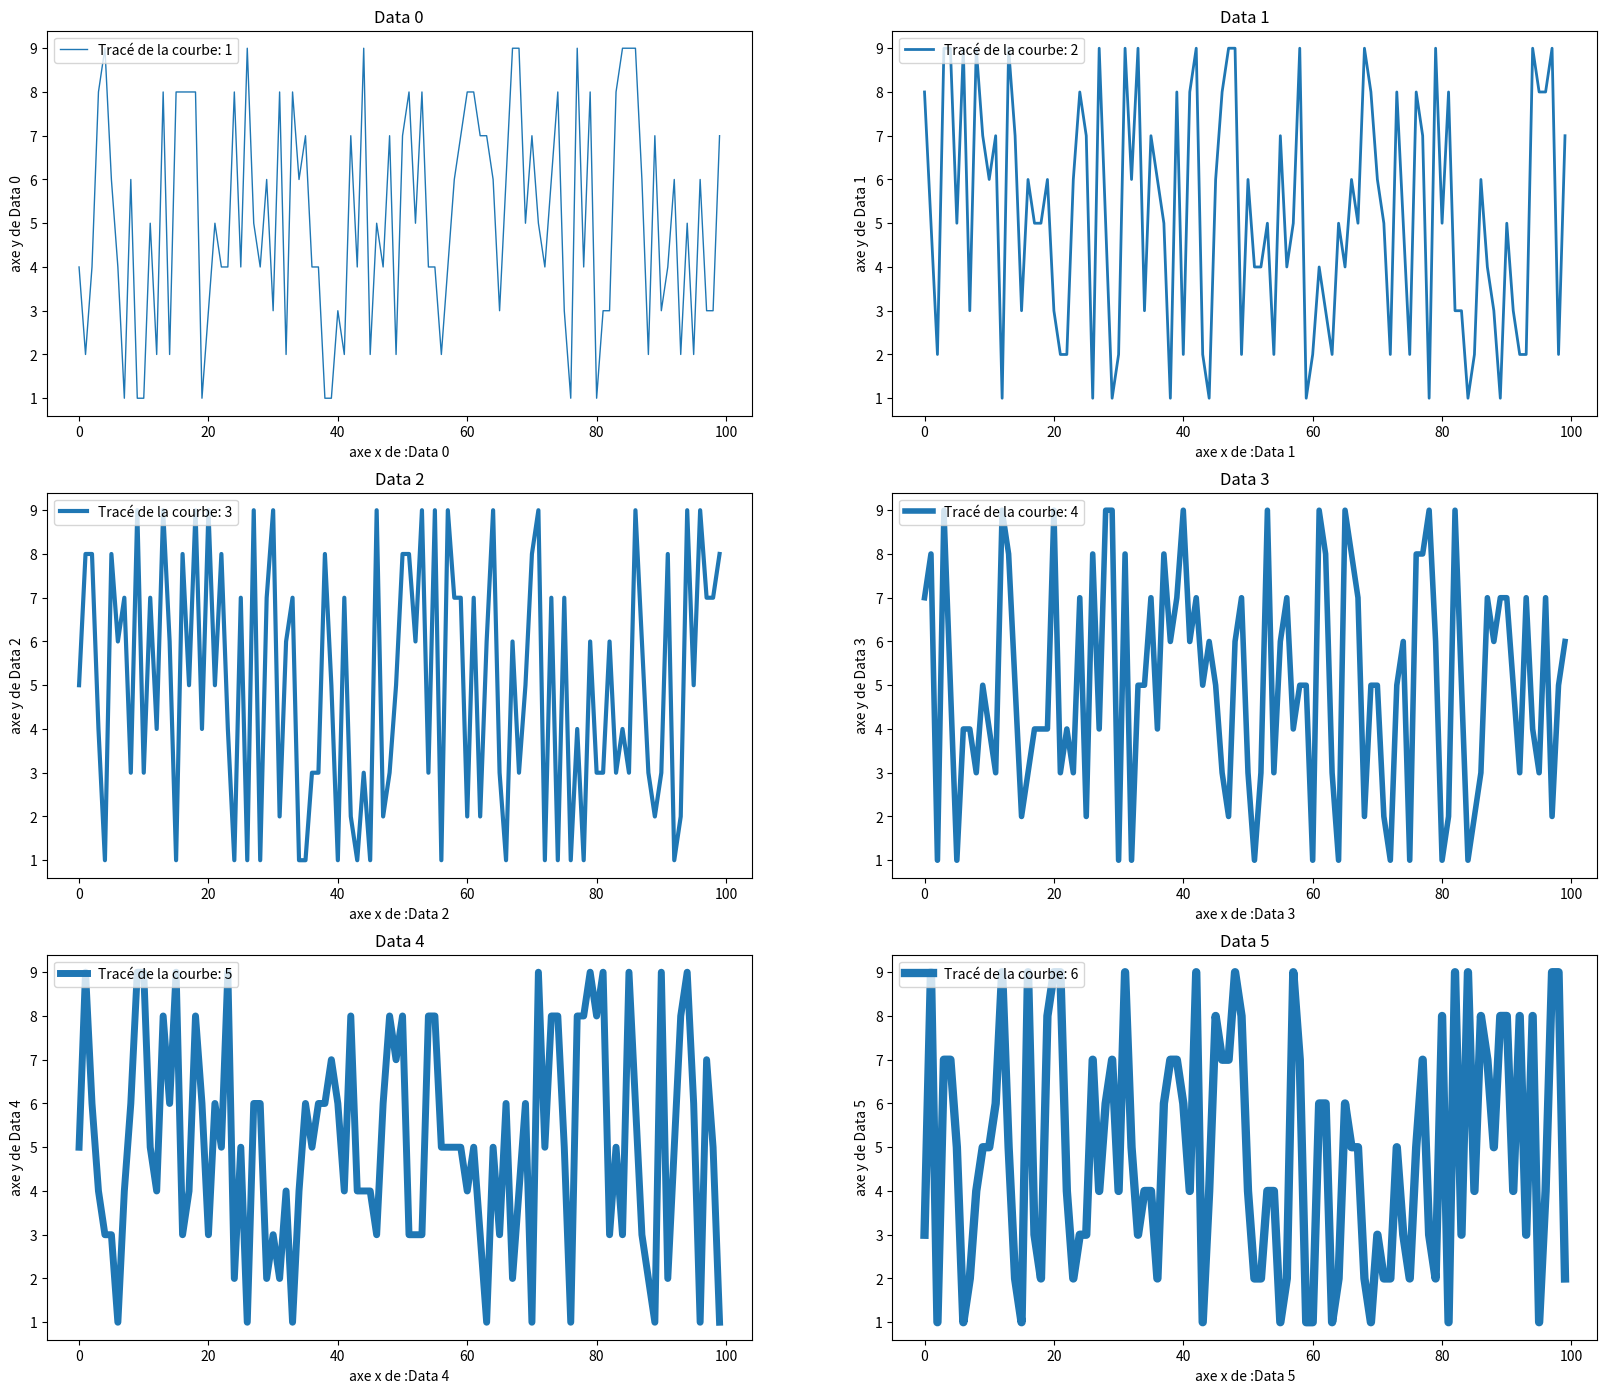

Write the Python code that produced this figure.
# Importation des librairies
import numpy as np
import matplotlib.pyplot as plt

# Définition du dataset
dataset = {f"Data {i}": np.random.randint(1,10,100) for i in range(6)}

# définitions des données de la courbe
def courbe(keys, dataset, i):
    plt.plot(dataset[keys], label="Tracé de la courbe: " + str(i), lw=i)
    plt.xlabel('axe x de :' + keys)
    plt.ylabel('axe y de ' +keys)
    plt.title(keys)
    plt.legend(loc='upper left')

# insctructions pour dessiner la courbe
def dessiner (dataset):
    n=len(dataset)
    plt.figure(figsize=(20,35))
    i=1
    for keys in dataset.keys():
        if n<n/2 + 1:
            plt.subplot(n,1,i)
            courbe(keys,dataset,i)
        else:
            plt.subplot(n,2,i)
            courbe(keys,dataset,i)
        i=i+1

# Affichaque de la courbe
dessiner(dataset)
plt.savefig('exo.png')
plt.show()